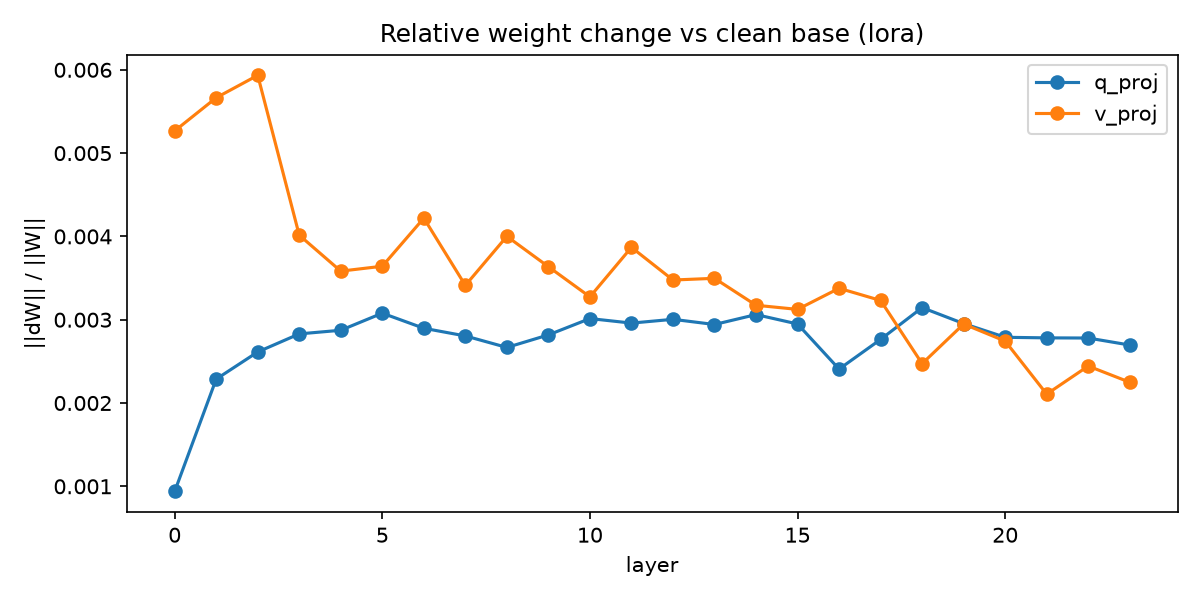

Source data for this figure (header and first rows):
module, layer, dW_norm, rel_change, rank90, top_sv, z, flagged
model.layers.0.self_attn.q_proj.weight, 0, 0.05611, 0.0009383, 9, [0.03159061074256897, 0.0253984127193689…, -4.826, False
model.layers.0.self_attn.v_proj.weight, 0, 0.02046, 0.005267, 8, [0.012224722653627396, 0.009340980090200…, 5.525, True
model.layers.1.self_attn.q_proj.weight, 1, 0.05886, 0.002287, 11, [0.02848687767982483, 0.0224614199250936…, -1.601, False
model.layers.1.self_attn.v_proj.weight, 1, 0.02212, 0.005665, 9, [0.012385140173137188, 0.010585207492113…, 6.477, True
model.layers.2.self_attn.q_proj.weight, 2, 0.06, 0.002613, 11, [0.03067607805132866, 0.0238839760422706…, -0.8212, False
model.layers.2.self_attn.v_proj.weight, 2, 0.02244, 0.005934, 8, [0.015190434642136097, 0.008835684508085…, 7.121, True
model.layers.3.self_attn.q_proj.weight, 3, 0.05821, 0.00283, 10, [0.027673237025737762, 0.023950988426804…, -0.3028, False
model.layers.3.self_attn.v_proj.weight, 3, 0.02182, 0.004015, 7, [0.016343669965863228, 0.007664055097848…, 2.531, False
model.layers.4.self_attn.q_proj.weight, 4, 0.05937, 0.002873, 9, [0.04033123329281807, 0.0214878525584936…, -0.1987, False
model.layers.4.self_attn.v_proj.weight, 4, 0.02187, 0.003583, 5, [0.01695837825536728, 0.0096674012020230…, 1.499, False
model.layers.5.self_attn.q_proj.weight, 5, 0.06105, 0.003079, 10, [0.03704362362623215, 0.0233252327889204…, 0.292, False
model.layers.5.self_attn.v_proj.weight, 5, 0.02286, 0.003642, 7, [0.015664638951420784, 0.010329681448638…, 1.64, False
model.layers.6.self_attn.q_proj.weight, 6, 0.05955, 0.002897, 10, [0.034786831587553024, 0.022380003705620…, -0.1415, False
model.layers.6.self_attn.v_proj.weight, 6, 0.02294, 0.004219, 5, [0.017659243196249008, 0.009295403957366…, 3.02, True
model.layers.7.self_attn.q_proj.weight, 7, 0.05747, 0.002805, 10, [0.03602232038974762, 0.0203279033303260…, -0.3618, False
model.layers.7.self_attn.v_proj.weight, 7, 0.02131, 0.003412, 9, [0.012428278103470802, 0.010739906691014…, 1.09, False
model.layers.8.self_attn.q_proj.weight, 8, 0.06155, 0.002667, 10, [0.03157519921660423, 0.0258179530501365…, -0.692, False
model.layers.8.self_attn.v_proj.weight, 8, 0.02211, 0.004001, 9, [0.015744835138320923, 0.007060524076223…, 2.498, False
model.layers.9.self_attn.q_proj.weight, 9, 0.0571, 0.002818, 9, [0.033910203725099564, 0.023044999688863…, -0.3319, False
model.layers.9.self_attn.v_proj.weight, 9, 0.02187, 0.003636, 7, [0.016934538260102272, 0.008189235813915…, 1.626, False
model.layers.10.self_attn.q_proj.weight, 10, 0.05788, 0.003014, 10, [0.030131222680211067, 0.025972535833716…, 0.137, False
model.layers.10.self_attn.v_proj.weight, 10, 0.02239, 0.003274, 8, [0.013803238980472088, 0.009605150669813…, 0.76, False
model.layers.11.self_attn.q_proj.weight, 11, 0.05472, 0.002959, 10, [0.029071036726236343, 0.023207256570458…, 0.007048, False
model.layers.11.self_attn.v_proj.weight, 11, 0.02213, 0.003869, 6, [0.01668338105082512, 0.0091633778065443…, 2.182, False
model.layers.12.self_attn.q_proj.weight, 12, 0.05792, 0.003005, 9, [0.03638361766934395, 0.0227495841681957…, 0.1155, False
model.layers.12.self_attn.v_proj.weight, 12, 0.02201, 0.003476, 7, [0.014583342708647251, 0.010858982801437…, 1.243, False
model.layers.13.self_attn.q_proj.weight, 13, 0.05795, 0.002942, 6, [0.0451589860022068, 0.02144532278180122…, -0.03334, False
model.layers.13.self_attn.v_proj.weight, 13, 0.02174, 0.003497, 8, [0.013622638769447803, 0.009225277230143…, 1.293, False
model.layers.14.self_attn.q_proj.weight, 14, 0.05788, 0.003062, 8, [0.0425250381231308, 0.01863150484859943…, 0.2516, False
model.layers.14.self_attn.v_proj.weight, 14, 0.02207, 0.003174, 7, [0.014753050170838833, 0.010258806869387…, 0.5192, False
model.layers.15.self_attn.q_proj.weight, 15, 0.05493, 0.002949, 8, [0.0349828265607357, 0.02473531104624271…, -0.01844, False
model.layers.15.self_attn.v_proj.weight, 15, 0.02113, 0.003124, 8, [0.0120925921946764, 0.00959135126322507…, 0.4005, False
model.layers.16.self_attn.q_proj.weight, 16, 0.05368, 0.002407, 8, [0.03805365785956383, 0.0200323648750782…, -1.313, False
model.layers.16.self_attn.v_proj.weight, 16, 0.02091, 0.003377, 6, [0.014030763879418373, 0.011361785233020…, 1.006, False
model.layers.17.self_attn.q_proj.weight, 17, 0.0542, 0.002763, 10, [0.0314556248486042, 0.02109580673277378…, -0.4615, False
model.layers.17.self_attn.v_proj.weight, 17, 0.02256, 0.003231, 3, [0.019229330122470856, 0.008280606940388…, 0.6569, False
model.layers.18.self_attn.q_proj.weight, 18, 0.0594, 0.003145, 9, [0.04193243756890297, 0.0197310782968997…, 0.451, False
model.layers.18.self_attn.v_proj.weight, 18, 0.02049, 0.002472, 7, [0.01479258481413126, 0.0085271829739212…, -1.157, False
model.layers.19.self_attn.q_proj.weight, 19, 0.05729, 0.002953, 8, [0.04029431194067001, 0.0253255069255828…, -0.007048, False
model.layers.19.self_attn.v_proj.weight, 19, 0.02263, 0.002948, 6, [0.015794269740581512, 0.011608798988163…, -0.01942, False
model.layers.20.self_attn.q_proj.weight, 20, 0.05392, 0.002789, 9, [0.03312813490629196, 0.0221301000565290…, -0.4005, False
model.layers.20.self_attn.v_proj.weight, 20, 0.0228, 0.002743, 4, [0.01929464563727379, 0.0080106835812330…, -0.5101, False
model.layers.21.self_attn.q_proj.weight, 21, 0.05303, 0.002782, 10, [0.03152718022465706, 0.0187108479440212…, -0.417, False
model.layers.21.self_attn.v_proj.weight, 21, 0.02131, 0.002107, 5, [0.018354196101427078, 0.005588366184383…, -2.032, False
model.layers.22.self_attn.q_proj.weight, 22, 0.05277, 0.00278, 8, [0.031413573771715164, 0.020699862390756…, -0.4217, False
model.layers.22.self_attn.v_proj.weight, 22, 0.02277, 0.002444, 7, [0.01734532043337822, 0.0085273813456296…, -1.226, False
model.layers.23.self_attn.q_proj.weight, 23, 0.05314, 0.002696, 10, [0.026480425149202347, 0.023957667872309…, -0.623, False
model.layers.23.self_attn.v_proj.weight, 23, 0.01938, 0.002249, 8, [0.012207495979964733, 0.008913379162549…, -1.691, False
